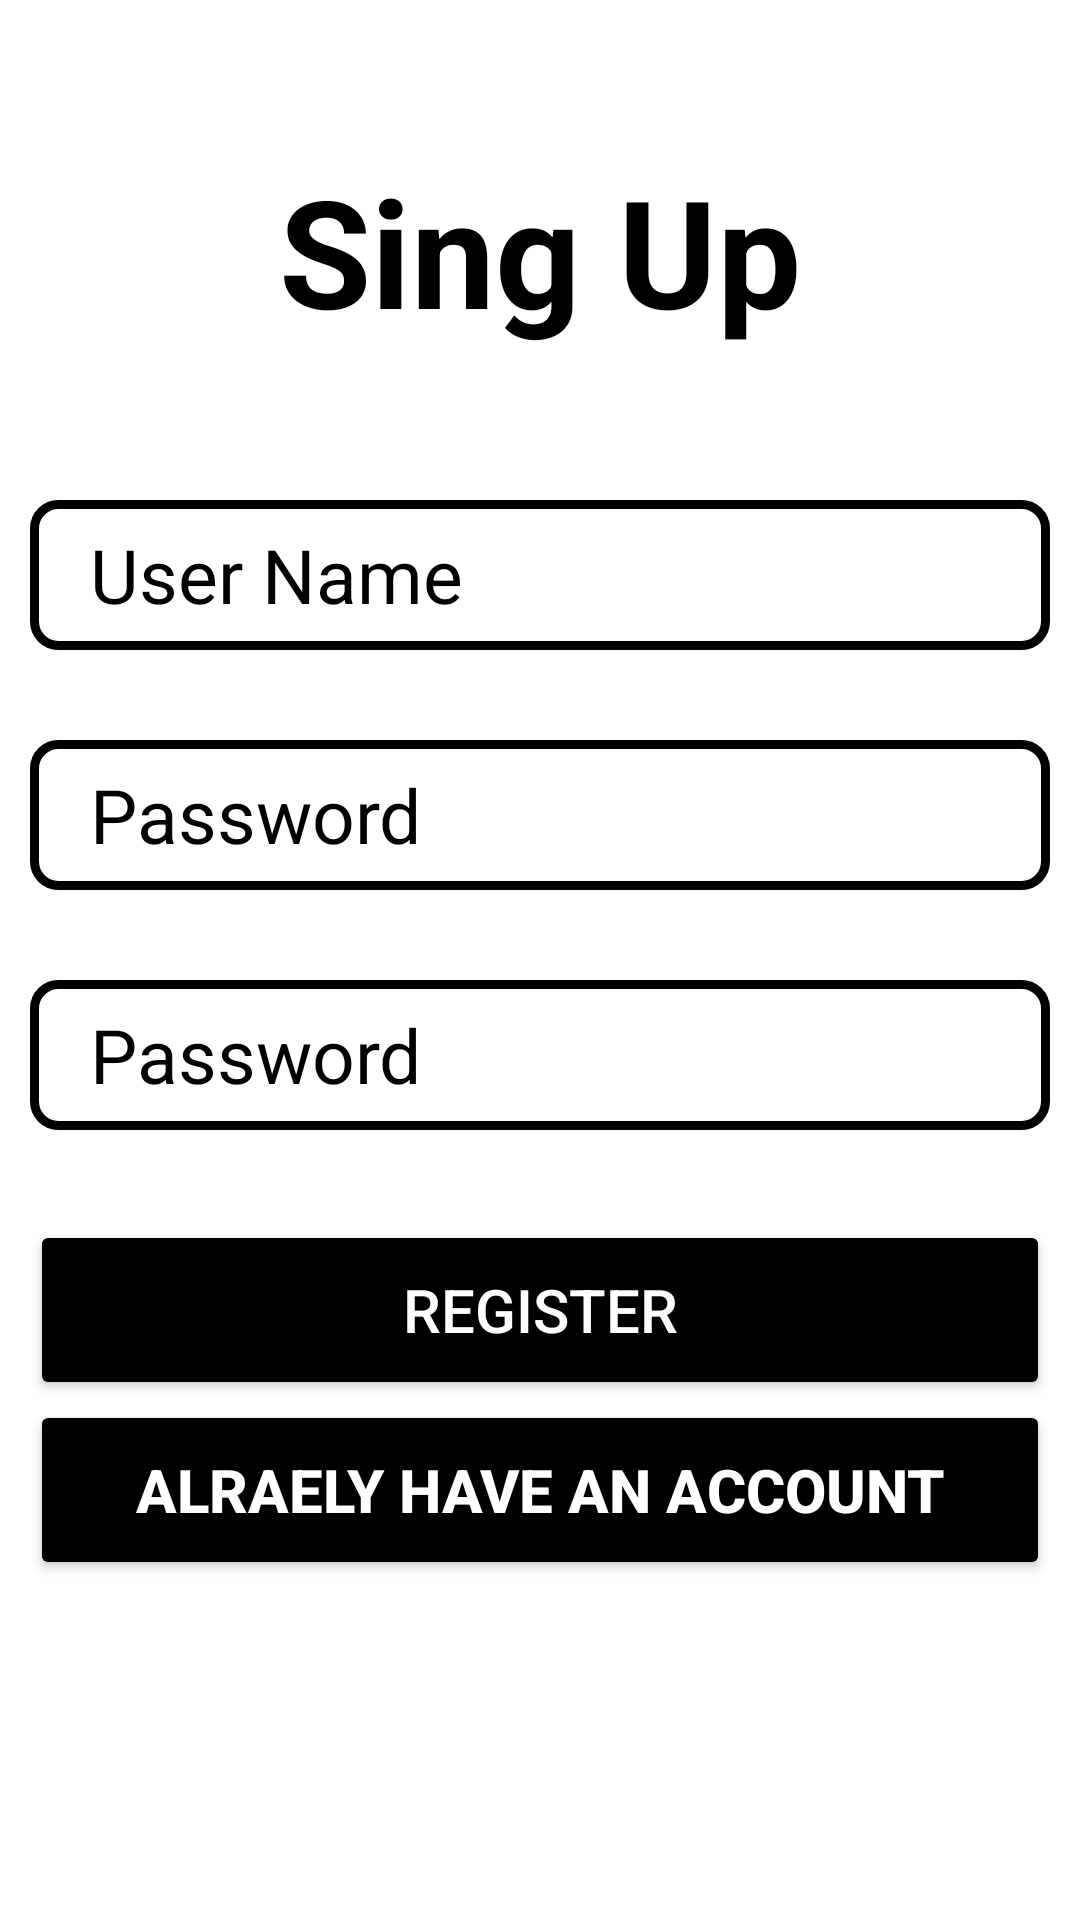

Layout XML and referenced resources for this Android screen:
<!-- AndroidManifest.xml: application theme AppTheme -->
<!-- res/layout/activity_sing_up.xml -->
<?xml version="1.0" encoding="utf-8"?>
<LinearLayout xmlns:android="http://schemas.android.com/apk/res/android"
    xmlns:app="http://schemas.android.com/apk/res-auto"
    xmlns:tools="http://schemas.android.com/tools"
    android:layout_width="match_parent"
    android:layout_height="match_parent"
    android:padding="10dp"
    android:orientation="vertical"
    android:background="@drawable/signup"
    tools:context=".SingUp">
    <TextView
        android:layout_width="match_parent"
        android:layout_height="wrap_content"
        android:text="Sing Up"
        android:textColor="@android:color/black"
        android:textSize="50dp"
        android:textStyle="bold"
        android:gravity="center_horizontal"
        android:layout_marginTop="40dp"
        android:layout_marginBottom="50dp"
        />
    <EditText
        android:layout_width="match_parent"
        android:layout_height="50dp"
        android:id="@+id/username"
        android:hint="User Name"
        android:textSize="25dp"
        android:textColorHint="@android:color/black"
        android:background="@drawable/edittextbackground"
        android:layout_marginBottom="30dp"
        android:paddingLeft="20dp"/>
    <EditText
        android:layout_width="match_parent"
        android:layout_height="50dp"
        android:id="@+id/password"
        android:hint="Password"
        android:textSize="25dp"
        android:textColorHint="@android:color/black"
        android:background="@drawable/edittextbackground"
        android:layout_marginBottom="30dp"
        android:paddingLeft="20dp"
        android:inputType="textPassword" />

    <EditText
        android:layout_width="match_parent"
        android:layout_height="50dp"
        android:id="@+id/repassword"
        android:hint="Password"
        android:textSize="25dp"
        android:textColorHint="@android:color/black"
        android:background="@drawable/edittextbackground"
        android:layout_marginBottom="30dp"
        android:paddingLeft="20dp"
        android:inputType="textPassword" />

    <Button
        android:layout_width="match_parent"
        android:layout_height="60dp"
        android:id="@+id/singup"
        android:text="Register"
        android:textSize="20dp"
        android:backgroundTint="@android:color/black"
        android:textColor="@android:color/white"/>
    <Button
        android:layout_width="match_parent"
        android:layout_height="60dp"
        android:id="@+id/singin"
        android:text="alraely have an account"
        android:textSize="20dp"
        android:textStyle="bold"
        android:backgroundTint="@android:color/black"
        android:textColor="@android:color/white"/>
    <LinearLayout
        android:layout_width="match_parent"
        android:layout_height="200dp"
        />
</LinearLayout>
<!-- resources referenced by this layout -->
<resources>
  <!-- drawable edittextbackground (drawable) -->
  <?xml version="1.0" encoding="utf-8"?>
  <shape android:shape="rectangle" xmlns:android="http://schemas.android.com/apk/res/android">
      <stroke android:width="3dp" android:color="@android:color/black"/>
      <corners android:radius="8dp"/>
  
  </shape>
</resources>
